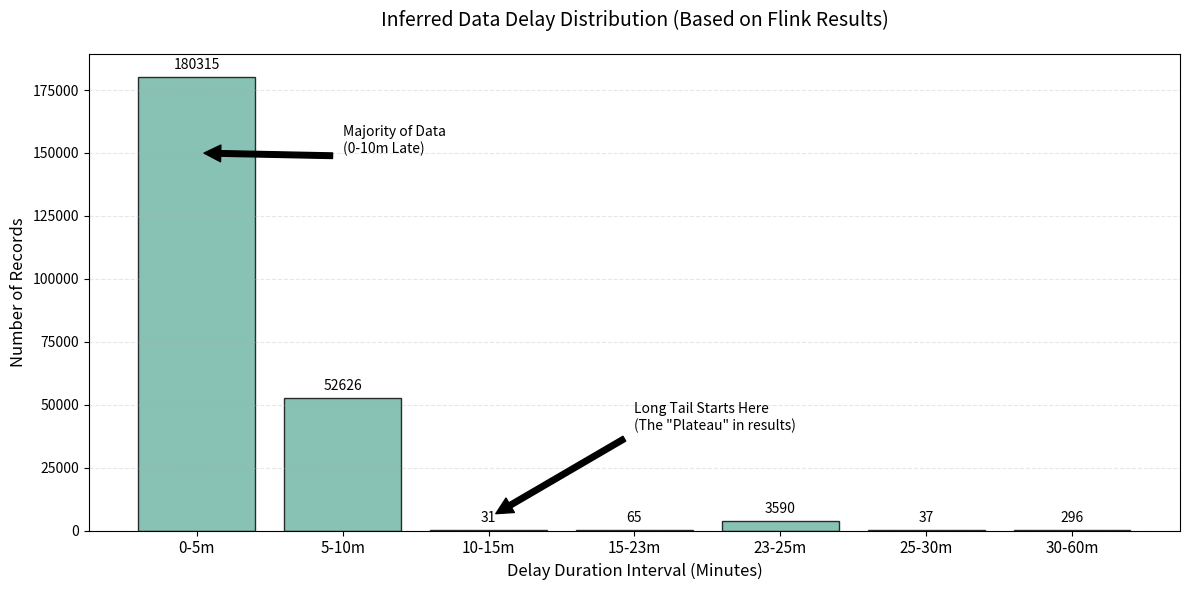

Write Python code to recreate this figure.
import matplotlib.pyplot as plt
import numpy as np

# Watermark 节点
wm_points = [0, 5, 10, 15, 23, 25, 30, 60]

# 对应的丢失数据量 (Missing Count)
missing_counts = [238535, 58220, 5594, 5563, 5498, 1908, 1871, 1575]

# 计算每个区间“救回”的数据量 (即该迟到区间内的数据密度)
recovered_counts = []
labels = []

for i in range(len(wm_points) - 1):
    start = wm_points[i]
    end = wm_points[i + 1]

    # 救回量 = 上一个丢失量 - 当前丢失量
    count = missing_counts[i] - missing_counts[i + 1]
    recovered_counts.append(count)
    labels.append(f"{start}-{end}m")

plt.figure(figsize=(12, 6))

# 使用柱状图展示分布
bars = plt.bar(range(len(labels)), recovered_counts, color='#69b3a2', edgecolor='black', alpha=0.8)

# 添加数值标签
for bar in bars:
    height = bar.get_height()
    plt.text(bar.get_x() + bar.get_width() / 2., height + 2000,
             f'{int(height)}',
             ha='center', va='bottom', fontsize=10)

plt.title('Inferred Data Delay Distribution (Based on Flink Results)', fontsize=14, pad=20)
plt.xlabel('Delay Duration Interval (Minutes)', fontsize=12)
plt.ylabel('Number of Records', fontsize=12)
plt.xticks(range(len(labels)), labels, fontsize=11)
plt.grid(axis='y', alpha=0.3, linestyle='--')

# 添加解释性标注
plt.annotate('Long Tail Starts Here\n(The "Plateau" in results)',
             xy=(2, 5000), xytext=(3, 40000),
             arrowprops=dict(facecolor='black', shrink=0.05))

plt.annotate('Majority of Data\n(0-10m Late)',
             xy=(0, 150000), xytext=(1, 150000),
             arrowprops=dict(facecolor='black', shrink=0.05))

plt.tight_layout()
plt.show()